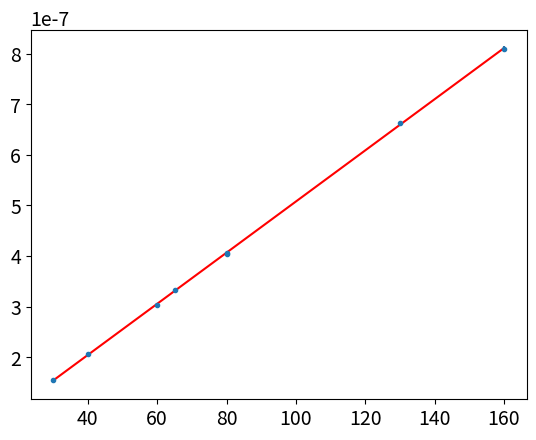

Write Python code to recreate this figure. (Note: this script raises an exception after producing the figure.)
import scipy
import matplotlib.pyplot as plt
import numpy as np
import os

plt.rcParams.update({"font.size": 14})

IMAGE_PATH = "images"
NANO = 1e-9
PERCENT = 0.01

impedence = 75  # [ohm]
good_cable_distance_measurments = np.array(
    [
        [30, 60, 40, 80, 65, 130, 80, 160],  # d [m]
        [154.0, 304.0, 206.0, 406.0, 332.0, 662.0, 404.0, 810.0],
    ]
)  # t [nm]
good_cable_distance_measurments[1] *= NANO
bad_cable_distance_measurments = np.array(
    [
        [20, 40, 40, 80, 60, 120, 80, 160, 100, 200],  # d [m]
        [84.0, 164.0, 174.0, 346.0, 264.0, 524.0, 356.0, 708.0, 438.0, 872.0],
    ]
)  # t [nm]
bad_cable_distance_measurments[1] *= NANO
time_distance_err = 4 * NANO

good_cable_input_voltage = 2.840
good_cable_voltage_measurments = np.array(
    [
        [
            21.242,
            67.889,
            51.489,
            98.712,
            154.450,
            229.724,
            346.97,
            426.38,
            502.59,
            5.985,
        ],  # R [ohm]
        [-1.200, -0.080, -0.400, 0.320, 0.800, 1.080, 1.400, 1.600, 1.680, -1.920],
    ]
)  # U [V]
bad_cable_input_voltage = 2.960
bad_cable_voltage_measurments = np.array(
    [
        [
            5.949,
            21.741,
            50.467,
            73.712,
            99.180,
            154.913,
            228.870,
            324.13,
            423.34,
            502.51,
        ],  # R [ohm]
        [-1.760, -1.160, -0.440, -0.040, 0.280, 0.680, 0.960, 1.200, 1.480, 1.520],
    ]
)  # U [V]
cable_voltage_measurment_voltage_err = 0.04


def LinearModel(x, a, b):
    return a * x + b


def PlotLineFit(
    x,
    y,
    x_err,
    y_err,
    params,
    Model,
    x_label,
    y_label,
    title,
    line_color,
):
    plt.errorbar(x, y, xerr=x_err, yerr=y_err, fmt="o", ms=3)
    x_fit = np.linspace(min(x), max(x), 200)
    y_fit = Model(x_fit, *params)
    plt.plot(x_fit, y_fit, f"-{line_color}")
    plt.xlabel(x_label)
    plt.ylabel(y_label)
    plt.savefig(os.path.join(IMAGE_PATH, f"{title}.png"), dpi=300, bbox_inches="tight")
    plt.clf()


def CableDistanceAnalysis(measurments, title):
    params, params_err = scipy.optimize.curve_fit(
        LinearModel, measurments[0], measurments[1], sigma=time_distance_err
    )
    PlotLineFit(
        measurments[0],
        measurments[1],
        0,
        time_distance_err,
        params,
        LinearModel,
        "",
        "",
        title,
        "r",
    )
    speed = 1 / (2 * params[0])
    speed_err = np.sqrt(params_err[0][0]) / (2 * params[0] ** 2)
    print(f"params: {params}, error: {params_err}")
    print(f"speed: {speed}, error: {speed_err}")
    return speed, speed_err


def ResistnaceError(data):
    first_range = 200
    second_range = 2000

    return_data = data
    return_data[data <= first_range] = (
        0.03 * PERCENT * data[data <= first_range] + 0.005 * PERCENT * first_range
    )
    return_data[data > first_range] = (
        0.02 * PERCENT * data[data > first_range] + 0.003 * PERCENT * second_range
    )

    return return_data


def AdjustVoltageDataToLinear(measurments, input_voltage):
    x = 1 / measurments[0]
    y = (input_voltage - measurments[1]) / (input_voltage + measurments[1])
    x_err = np.abs(ResistnaceError(measurments[0] / (measurments[0] ** 2)))
    y_err = (
        2
        * cable_voltage_measurment_voltage_err
        * np.sqrt(
            (
                (3 * input_voltage + measurments[1])
                / ((input_voltage + measurments[1]) ** 2)
            )
            ** 2
        )
    )

    return x, y, 0, 0


def VoltageMeasurmentModel(x, a, b):
    return b * (x - a) / (x + a)


def PlotRawData(measurments, title):
    plt.scatter(measurments[0], measurments[1])
    plt.savefig(os.path.join(IMAGE_PATH, f"{title}.png"), dpi=300, bbox_inches="tight")
    plt.clf()


def CableVoltageAnalysis(measurments, input_voltage, title):
    params, params_err = scipy.optimize.curve_fit(
        VoltageMeasurmentModel,
        measurments[0],
        measurments[1],
        sigma=cable_voltage_measurment_voltage_err,
    )
    PlotLineFit(
        measurments[0],
        measurments[1],
        0,
        cable_voltage_measurment_voltage_err,
        params,
        VoltageMeasurmentModel,
        "",
        "",
        title,
        "r",
    )
    print(f"Parmas for voltage: {params}, error: {np.sqrt(np.diag(params_err))}")
    return params[0], np.sqrt(params_err[0][0])


def FinalValues(speed, impedence, speed_err, impedence_err):
    capacitance = 1 / (speed * impedence)
    capacitance_err = capacitance * np.sqrt(
        (speed_err / speed) ** 2 + (impedence_err / impedence) ** 2
    )
    inductance = impedence / speed
    inductance_err = inductance * np.sqrt(
        (speed_err / speed) ** 2 + (impedence_err / impedence) ** 2
    )
    print(f"capacitance: {capacitance}, error: {capacitance_err}")
    print(f"inductance: {inductance}, error: {inductance_err}")


# PlotRawData(good_cable_voltage_measurments, "good_cable_voltage_raw")
# PlotRawData(bad_cable_voltage_measurments, "bad_cable_voltage_raw")
speed_good, speed_good_err = CableDistanceAnalysis(
    good_cable_distance_measurments, "good_cable_distance"
)
speed_bad, speed_bad_err = CableDistanceAnalysis(
    bad_cable_distance_measurments, "bad_cable_distance"
)
impedence_good, impedence_good_err = CableVoltageAnalysis(
    good_cable_voltage_measurments, good_cable_input_voltage, "good_cable_voltage"
)
impedence_bad, impedence_bad_err = CableVoltageAnalysis(
    bad_cable_voltage_measurments, bad_cable_input_voltage, "bad_cable_voltage"
)
FinalValues(speed_good, impedence_good, speed_good_err, impedence_good_err)
FinalValues(speed_bad, impedence_bad, speed_bad_err, impedence_bad_err)
